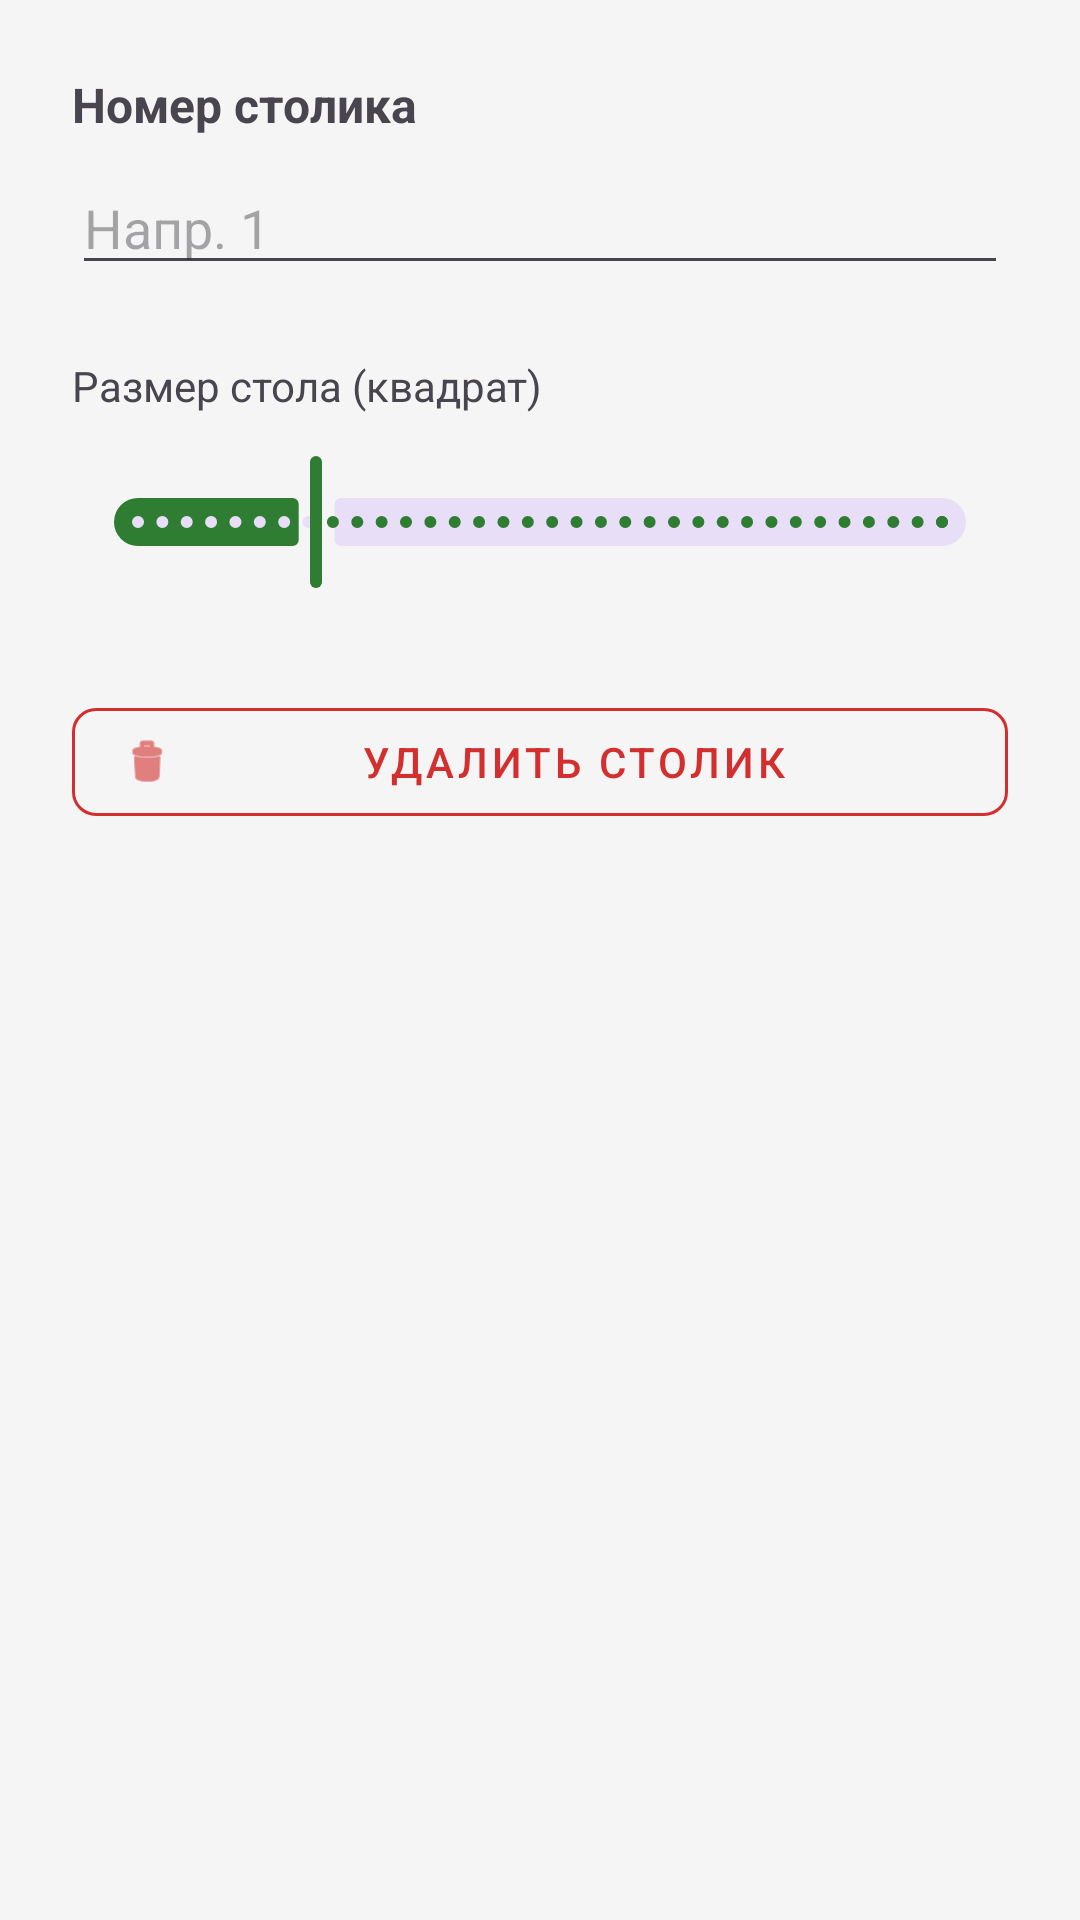

Android layout source for this screen:
<!-- AndroidManifest.xml: application theme Theme.WaiterApp -->
<!-- res/layout/dialog_edit_table.xml -->
<?xml version="1.0" encoding="utf-8"?>
<ScrollView xmlns:android="http://schemas.android.com/apk/res/android"
    xmlns:app="http://schemas.android.com/apk/res-auto"
    android:layout_width="match_parent"
    android:layout_height="wrap_content">

    <LinearLayout
        android:id="@+id/inner_edit_layout"
        android:layout_width="match_parent"
        android:layout_height="wrap_content"
        android:orientation="vertical"
        android:padding="24dp">

        <TextView
            android:layout_width="wrap_content"
            android:layout_height="wrap_content"
            android:text="Номер столика"
            android:textStyle="bold"
            android:textSize="16sp"
            android:layout_marginBottom="8dp"/>

        <EditText
            android:id="@+id/etTableNumber"
            android:layout_width="match_parent"
            android:layout_height="wrap_content"
            android:inputType="number"
            android:hint="Напр. 1"
            android:layout_marginBottom="24dp"/>

        <TextView
            android:id="@+id/tvSizeLabel"
            android:layout_width="wrap_content"
            android:layout_height="wrap_content"
            android:text="Размер стола (квадрат)"
            android:layout_marginBottom="12dp"/>

        <com.google.android.material.slider.Slider
            android:id="@+id/sliderSize"
            android:layout_width="match_parent"
            android:layout_height="wrap_content"
            android:valueFrom="40"
            android:valueTo="400"
            android:stepSize="10"
            android:value="120"
            android:layout_marginBottom="32dp"/>

        <com.google.android.material.button.MaterialButton
            android:id="@+id/btnDeleteTable"
            style="@style/Widget.MaterialComponents.Button.OutlinedButton"
            android:layout_width="match_parent"
            android:layout_height="wrap_content"
            android:text="УДАЛИТЬ СТОЛИК"
            android:textColor="#D32F2F"
            app:strokeColor="#D32F2F"
            app:icon="@android:drawable/ic_menu_delete"
            app:iconTint="#D32F2F"/>

    </LinearLayout>
</ScrollView>
<!-- resources referenced by this layout -->
<resources>
  <style name="Theme.WaiterApp" parent="Base.Theme.WaiterApp" />
  <style name="Base.Theme.WaiterApp" parent="Theme.Material3.DayNight.NoActionBar">
          <item name="colorPrimary">@color/primary</item>
          <item name="colorPrimaryVariant">@color/primary_dark</item>
          <item name="colorSecondary">@color/secondary</item>
          <item name="android:windowBackground">@color/background</item>
          <item name="android:statusBarColor">@color/primary_dark</item>
  
          
          <item name="shapeAppearanceSmallComponent">@style/ShapeAppearance.WaiterApp.SmallComponent</item>
          <item name="shapeAppearanceMediumComponent">@style/ShapeAppearance.WaiterApp.MediumComponent</item>
          <item name="shapeAppearanceLargeComponent">@style/ShapeAppearance.WaiterApp.LargeComponent</item>
      </style>
  <color name="primary">#2E7D32</color>
  <color name="primary_dark">#1B5E20</color>
  <color name="secondary">#FFA000</color>
  <color name="background">#F5F5F5</color>
  <style name="ShapeAppearance.WaiterApp.SmallComponent" parent="ShapeAppearance.Material3.SmallComponent">
          <item name="cornerSize">8dp</item>
      </style>
  <style name="ShapeAppearance.WaiterApp.MediumComponent" parent="ShapeAppearance.Material3.MediumComponent">
          <item name="cornerSize">16dp</item>
      </style>
  <style name="ShapeAppearance.WaiterApp.LargeComponent" parent="ShapeAppearance.Material3.LargeComponent">
          <item name="cornerSize">24dp</item>
      </style>
</resources>
